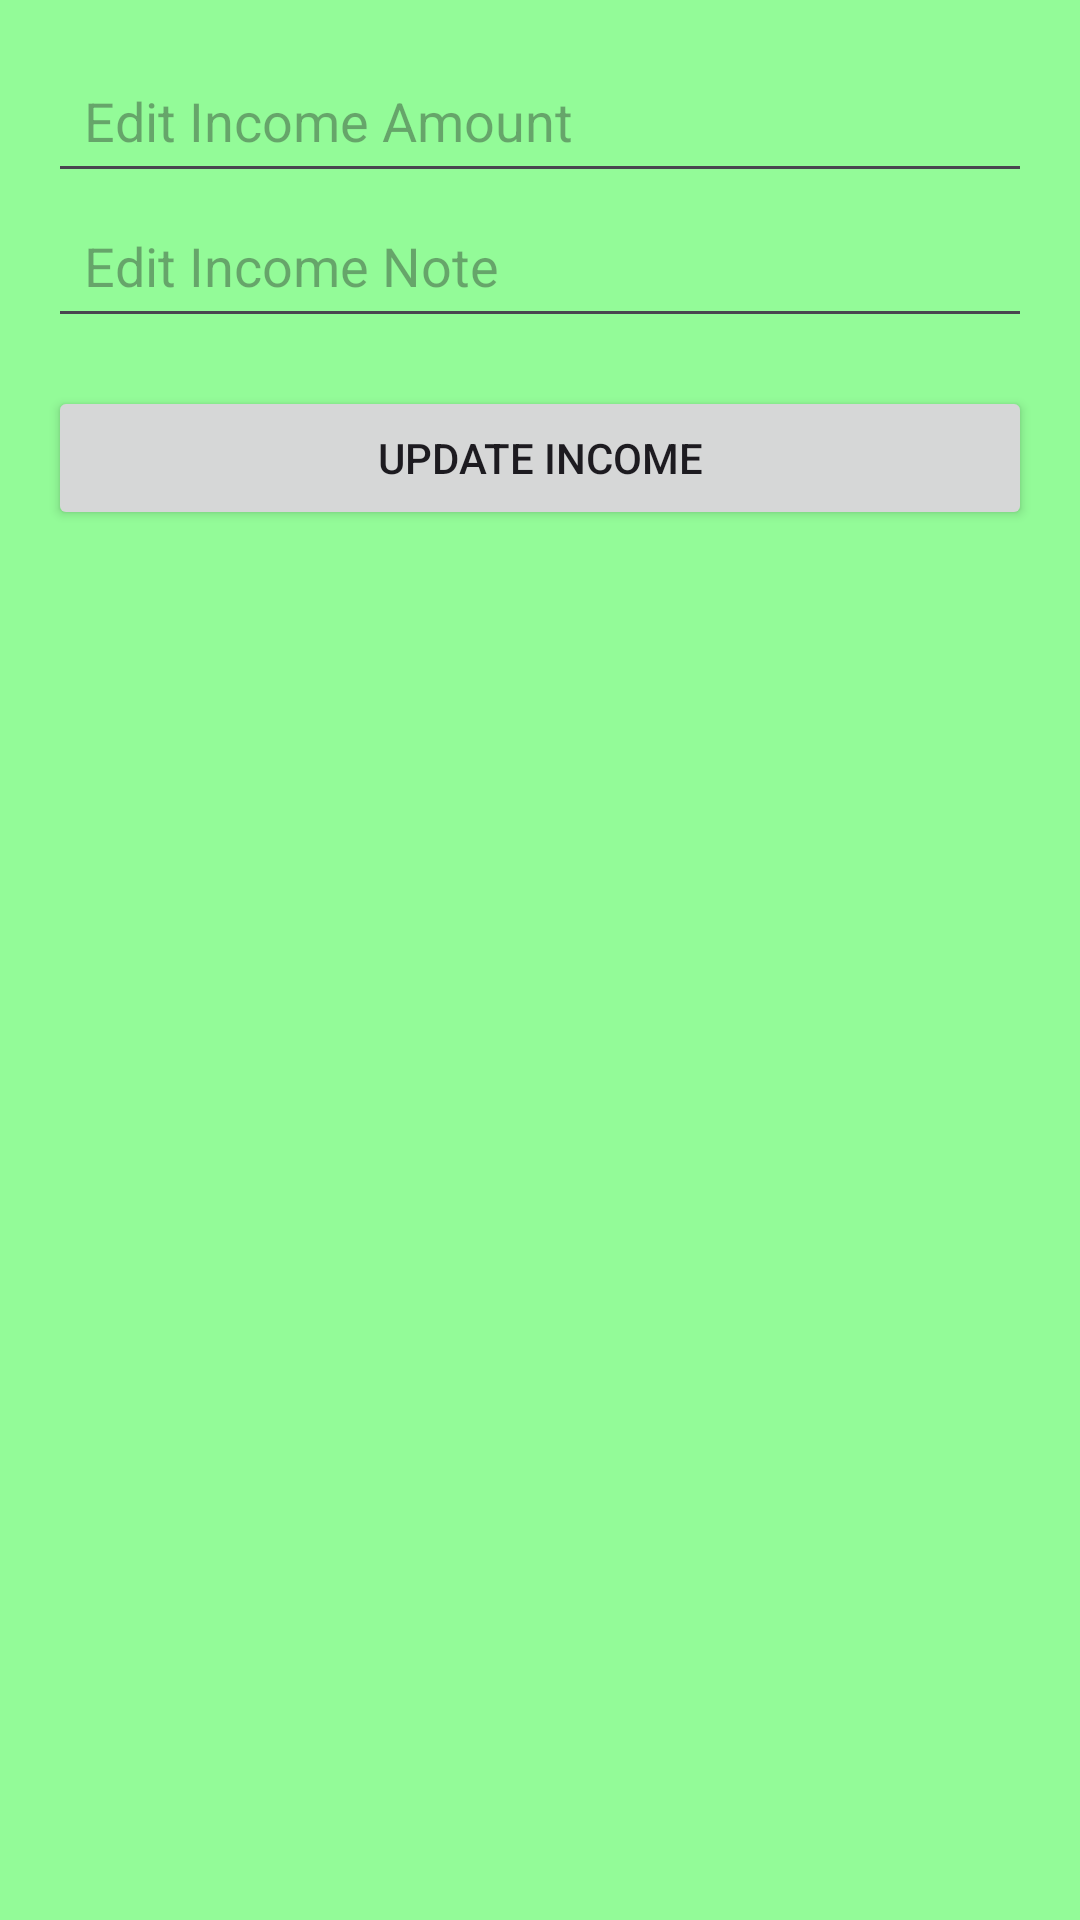

Here is an Android app screen rendered from its layout file. Give the layout XML and the strings, colors and styles it references.
<!-- AndroidManifest.xml: application theme Theme.ManagingExpense -->
<!-- res/layout/activity_edit_income.xml -->
<?xml version="1.0" encoding="utf-8"?>
<LinearLayout xmlns:android="http://schemas.android.com/apk/res/android"
    android:orientation="vertical"
    android:padding="16dp"
    android:layout_width="match_parent"
    android:layout_height="match_parent"
    android:background="@color/update_clr"
    android:gravity="center_horizontal">


    <EditText
        android:id="@+id/etEditIncomeAmount"
        android:hint="Edit Income Amount"
        android:inputType="numberDecimal"
        android:layout_width="match_parent"
        android:layout_height="wrap_content"
        android:minHeight="48dp"
        android:padding="12dp" />

    <EditText
        android:id="@+id/etEditIncomeNote"
        android:hint="Edit Income Note"
        android:layout_width="match_parent"
        android:layout_height="wrap_content"
        android:minHeight="48dp"
        android:padding="12dp" />

    <Button
        android:id="@+id/btnUpdateIncome"
        android:text="Update Income"
        android:layout_width="match_parent"
        android:layout_height="wrap_content"
        android:minHeight="48dp"
        android:layout_marginTop="16dp" />

</LinearLayout>
<!-- resources referenced by this layout -->
<resources>
  <color name="update_clr">#93FB98</color>
  <style name="Theme.ManagingExpense" parent="Base.Theme.ManagingExpense" />
  <style name="Base.Theme.ManagingExpense" parent="Theme.Material3.DayNight.NoActionBar">
          
          
      </style>
</resources>
